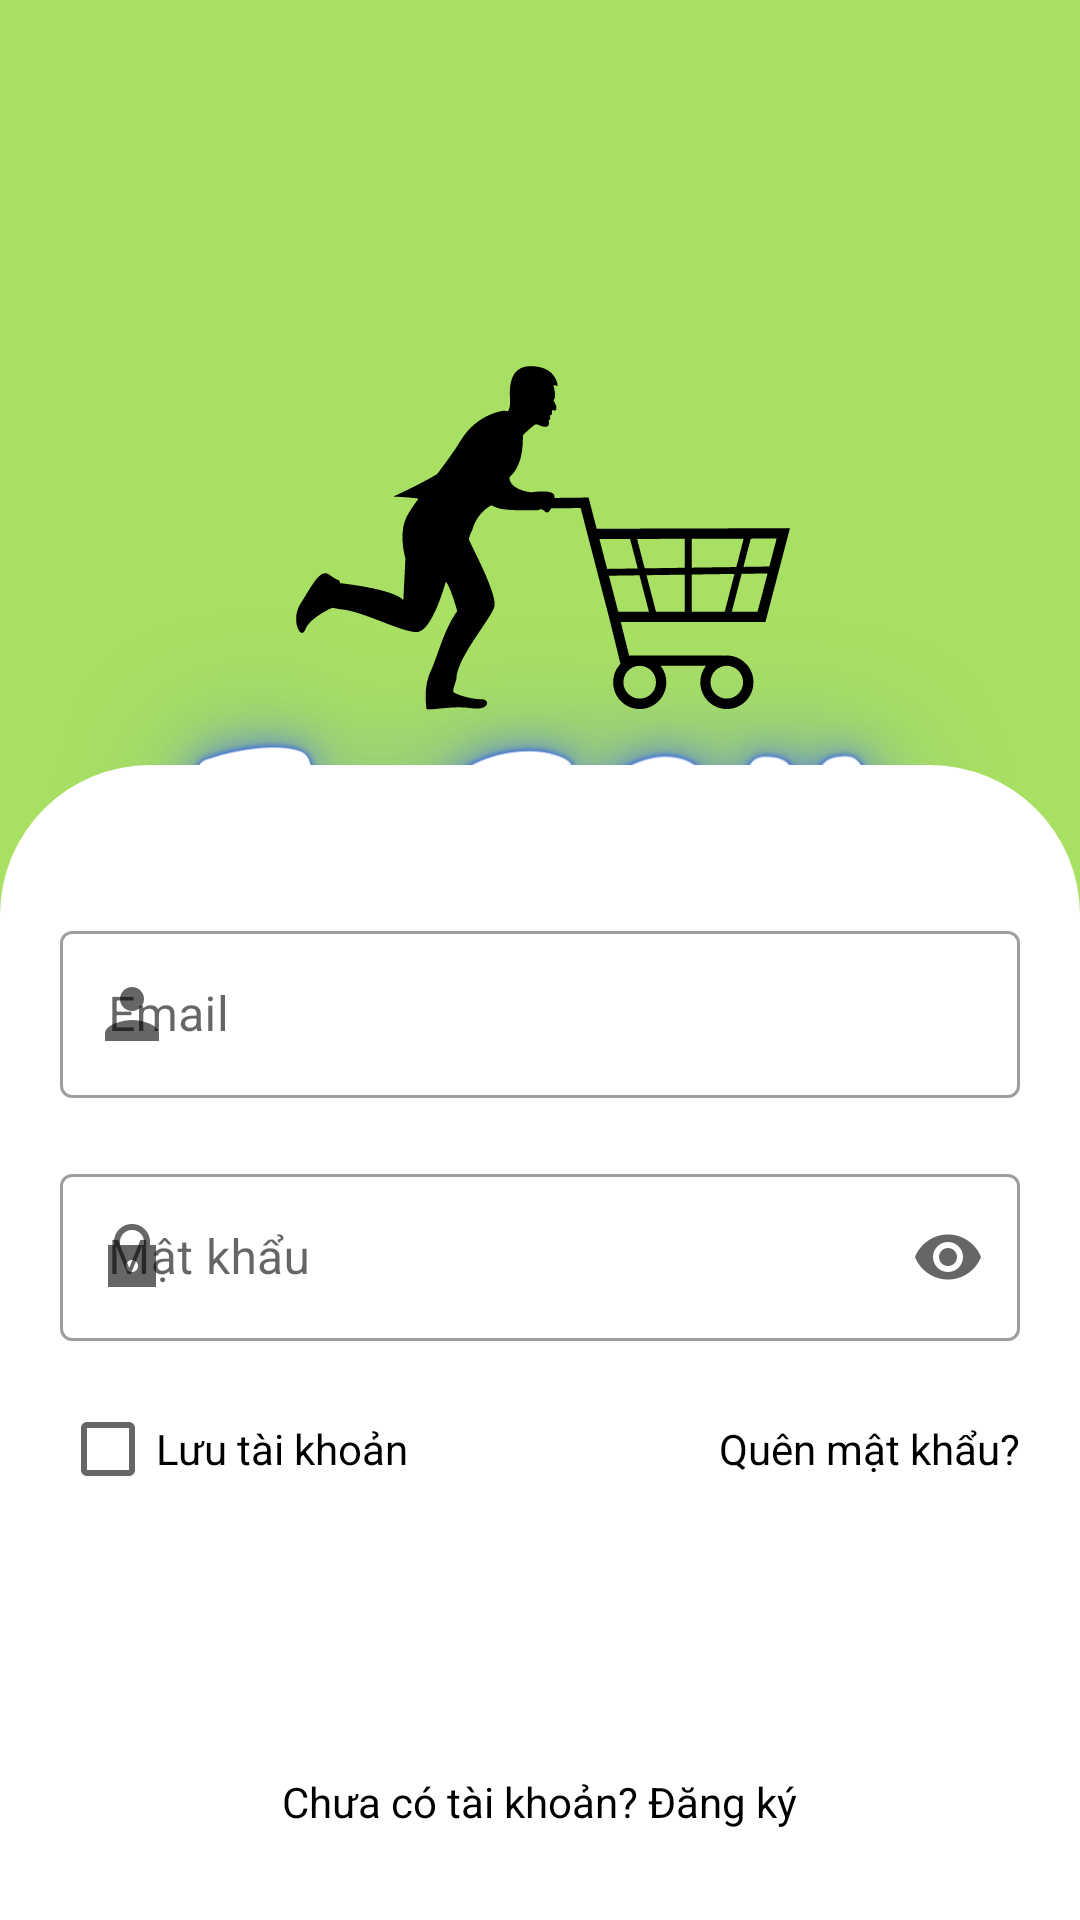

Produce the Android XML layout that renders to this screen, including the resource entries it uses.
<!-- AndroidManifest.xml: application theme AppTheme -->
<!-- res/layout/activity_login.xml -->
<?xml version="1.0" encoding="utf-8"?>
<RelativeLayout xmlns:android="http://schemas.android.com/apk/res/android"
    xmlns:app="http://schemas.android.com/apk/res-auto"
    xmlns:tools="http://schemas.android.com/tools"
    android:id="@+id/root"
    android:layout_width="match_parent"
    android:layout_height="match_parent"
    android:background="@color/colorPrimary"
    tools:context=".view.profile.ProfileFragment">

    <androidx.coordinatorlayout.widget.CoordinatorLayout
        android:layout_width="match_parent"
        android:layout_height="match_parent"
        android:fitsSystemWindows="true"
        app:layout_scrollFlags="scroll|enterAlwaysCollapsed">

        <com.google.android.material.appbar.AppBarLayout
            android:id="@+id/app_bar_scrolling"
            android:layout_width="match_parent"
            android:layout_height="wrap_content"
            android:background="@android:color/transparent"
            app:elevation="0dp"
            android:fitsSystemWindows="true">

                <LinearLayout
                    android:layout_width="match_parent"
                    android:layout_height="wrap_content"
                    android:gravity="center_horizontal"
                    android:orientation="vertical"
                    app:layout_collapseMode="parallax">

                    <RelativeLayout
                        android:layout_width="match_parent"
                        android:layout_height="wrap_content">

                        <ImageView
                            android:layout_width="wrap_content"
                            android:layout_height="wrap_content"
                            android:layout_centerInParent="true"
                            android:scaleType="centerCrop"
                            android:src="@mipmap/ecom_logo" />
                    </RelativeLayout>

                </LinearLayout>
        </com.google.android.material.appbar.AppBarLayout>
        <include layout="@layout/content_login"/>
    </androidx.coordinatorlayout.widget.CoordinatorLayout>
</RelativeLayout>
<!-- res/layout/content_login.xml (included above) -->
<LinearLayout xmlns:android="http://schemas.android.com/apk/res/android"
    xmlns:app="http://schemas.android.com/apk/res-auto"
    android:layout_width="match_parent"
    android:layout_height="wrap_content"
    android:layout_gravity="bottom"
    android:background="@drawable/bg_login_round"
    android:orientation="vertical">

    <LinearLayout
        android:layout_width="match_parent"
        android:layout_height="wrap_content"
        android:layout_marginTop="50dp"
        android:orientation="vertical">

        <com.google.android.material.textfield.TextInputLayout
            style="@style/Widget.MaterialComponents.TextInputLayout.OutlinedBox"
            android:layout_width="match_parent"
            android:layout_height="wrap_content"
            android:layout_marginStart="20dp"
            android:layout_marginEnd="20dp"
            android:layout_marginBottom="20dp"
            app:endIconMode="clear_text"
            app:startIconDrawable="@drawable/ic_user">

            <com.google.android.material.textfield.TextInputEditText
                android:id="@+id/edtUsername"
                android:layout_width="match_parent"
                android:layout_height="wrap_content"
                android:hint="@string/email" />

        </com.google.android.material.textfield.TextInputLayout>


        <TextView
            android:id="@+id/txtValidateEmail"
            android:layout_width="wrap_content"
            android:layout_height="wrap_content"
            android:layout_gravity="end"
            android:text="@string/valid"
            android:textColor="@color/red_600"
            android:visibility="gone" />

        <com.google.android.material.textfield.TextInputLayout
            style="@style/Widget.MaterialComponents.TextInputLayout.OutlinedBox"
            android:layout_width="match_parent"
            android:layout_height="wrap_content"
            android:layout_marginStart="20dp"
            android:layout_marginEnd="20dp"
            app:endIconMode="password_toggle"
            app:startIconDrawable="@drawable/ic_password">

            <com.google.android.material.textfield.TextInputEditText
                android:id="@+id/edtPassword"
                android:layout_width="match_parent"
                android:layout_height="wrap_content"
                android:hint="@string/password"
                android:inputType="textPassword" />
        </com.google.android.material.textfield.TextInputLayout>


        <RelativeLayout
            android:layout_width="match_parent"
            android:layout_height="wrap_content"
            android:layout_marginTop="20dp"
            android:layout_marginBottom="14dp">

            <CheckBox
                android:id="@+id/chkRemember"
                android:layout_width="wrap_content"
                android:layout_height="wrap_content"
                android:layout_centerVertical="true"
                android:layout_marginStart="20dp"
                android:text="@string/save_account" />

            <TextView
                android:id="@+id/btnForget"
                android:layout_width="wrap_content"
                android:layout_height="wrap_content"
                android:layout_alignTop="@id/chkRemember"
                android:layout_alignBottom="@id/chkRemember"
                android:layout_alignParentEnd="true"
                android:layout_marginEnd="20dp"
                android:gravity="center"
                android:text="@string/forgot_password" />

        </RelativeLayout>

        <Button
            android:id="@+id/btnLogin"
            android:layout_width="match_parent"
            android:layout_height="wrap_content"
            android:layout_marginStart="20dp"
            android:layout_marginTop="10dp"
            android:layout_marginEnd="20dp"
            android:layout_marginBottom="10dp"
            android:background="@drawable/selector_button"
            android:text="@string/login"
            android:textColor="#fff"
            android:textSize="20dp" />

        <TextView
            android:id="@+id/txtRegister"
            android:layout_width="wrap_content"
            android:layout_height="wrap_content"
            android:layout_gravity="center"
            android:layout_marginTop="10dp"
            android:layout_marginBottom="30dp"
            android:text="@string/have_not_account_register" />
    </LinearLayout>
</LinearLayout>
<!-- resources referenced by this layout -->
<resources>
  <color name="colorPrimary">#a8e063</color>
  <color name="red_600">#A90606</color>
  <!-- drawable bg_login_round (drawable) -->
  <?xml version="1.0" encoding="utf-8"?>
  <shape xmlns:android="http://schemas.android.com/apk/res/android"
      android:shape="rectangle">
      <solid android:color="@color/white_1000" />
      <corners
          android:topLeftRadius="50dp"
          android:topRightRadius="50dp" />
  </shape>
  <!-- drawable ic_password: png bitmap (drawable-hdpi, 415 bytes) -->
  <!-- drawable ic_user: png bitmap (drawable-xxhdpi, 711 bytes) -->
  <!-- drawable selector_button (drawable) -->
  <?xml version="1.0" encoding="utf-8"?>
  <selector xmlns:android="http://schemas.android.com/apk/res/android">
      <item android:state_pressed="true"
          android:drawable="@drawable/bg_button_press"/>
  
      <item android:drawable="@drawable/bg_button_login"/>
  </selector>
  <!-- mipmap ecom_logo: png bitmap (mipmap-hdpi, 83793 bytes) -->
  <string name="email">Email</string>
  <string name="forgot_password">Quên mật khẩu?</string>
  <string name="have_not_account_register">Chưa có tài khoản? Đăng ký</string>
  <string name="login">Đăng nhập</string>
  <string name="password">Mật khẩu</string>
  <string name="save_account">Lưu tài khoản</string>
  <string name="valid">valid</string>
  <style name="AppTheme" parent="Theme.MaterialComponents.Light.NoActionBar.Bridge">
          
          <item name="colorPrimary">@color/colorPrimary</item>
          <item name="colorPrimaryDark">@color/colorPrimaryDark</item>
          <item name="colorAccent">@color/colorAccent</item>
          <item name="android:textColor">#000</item>
      </style>
  <color name="white_1000">#FFFFFF</color>
  <!-- drawable bg_button_press (drawable) -->
  <?xml version="1.0" encoding="utf-8"?>
  <shape xmlns:android="http://schemas.android.com/apk/res/android"
      android:shape="rectangle">
      <corners android:radius="10dp"/>
      <solid  android:color="@color/dark_blue"/>
  
  </shape>
  <color name="colorPrimaryDark">#65CC3B</color>
  <color name="colorAccent">#D76D77</color>
  <color name="dark_blue">#6D909F</color>
</resources>
